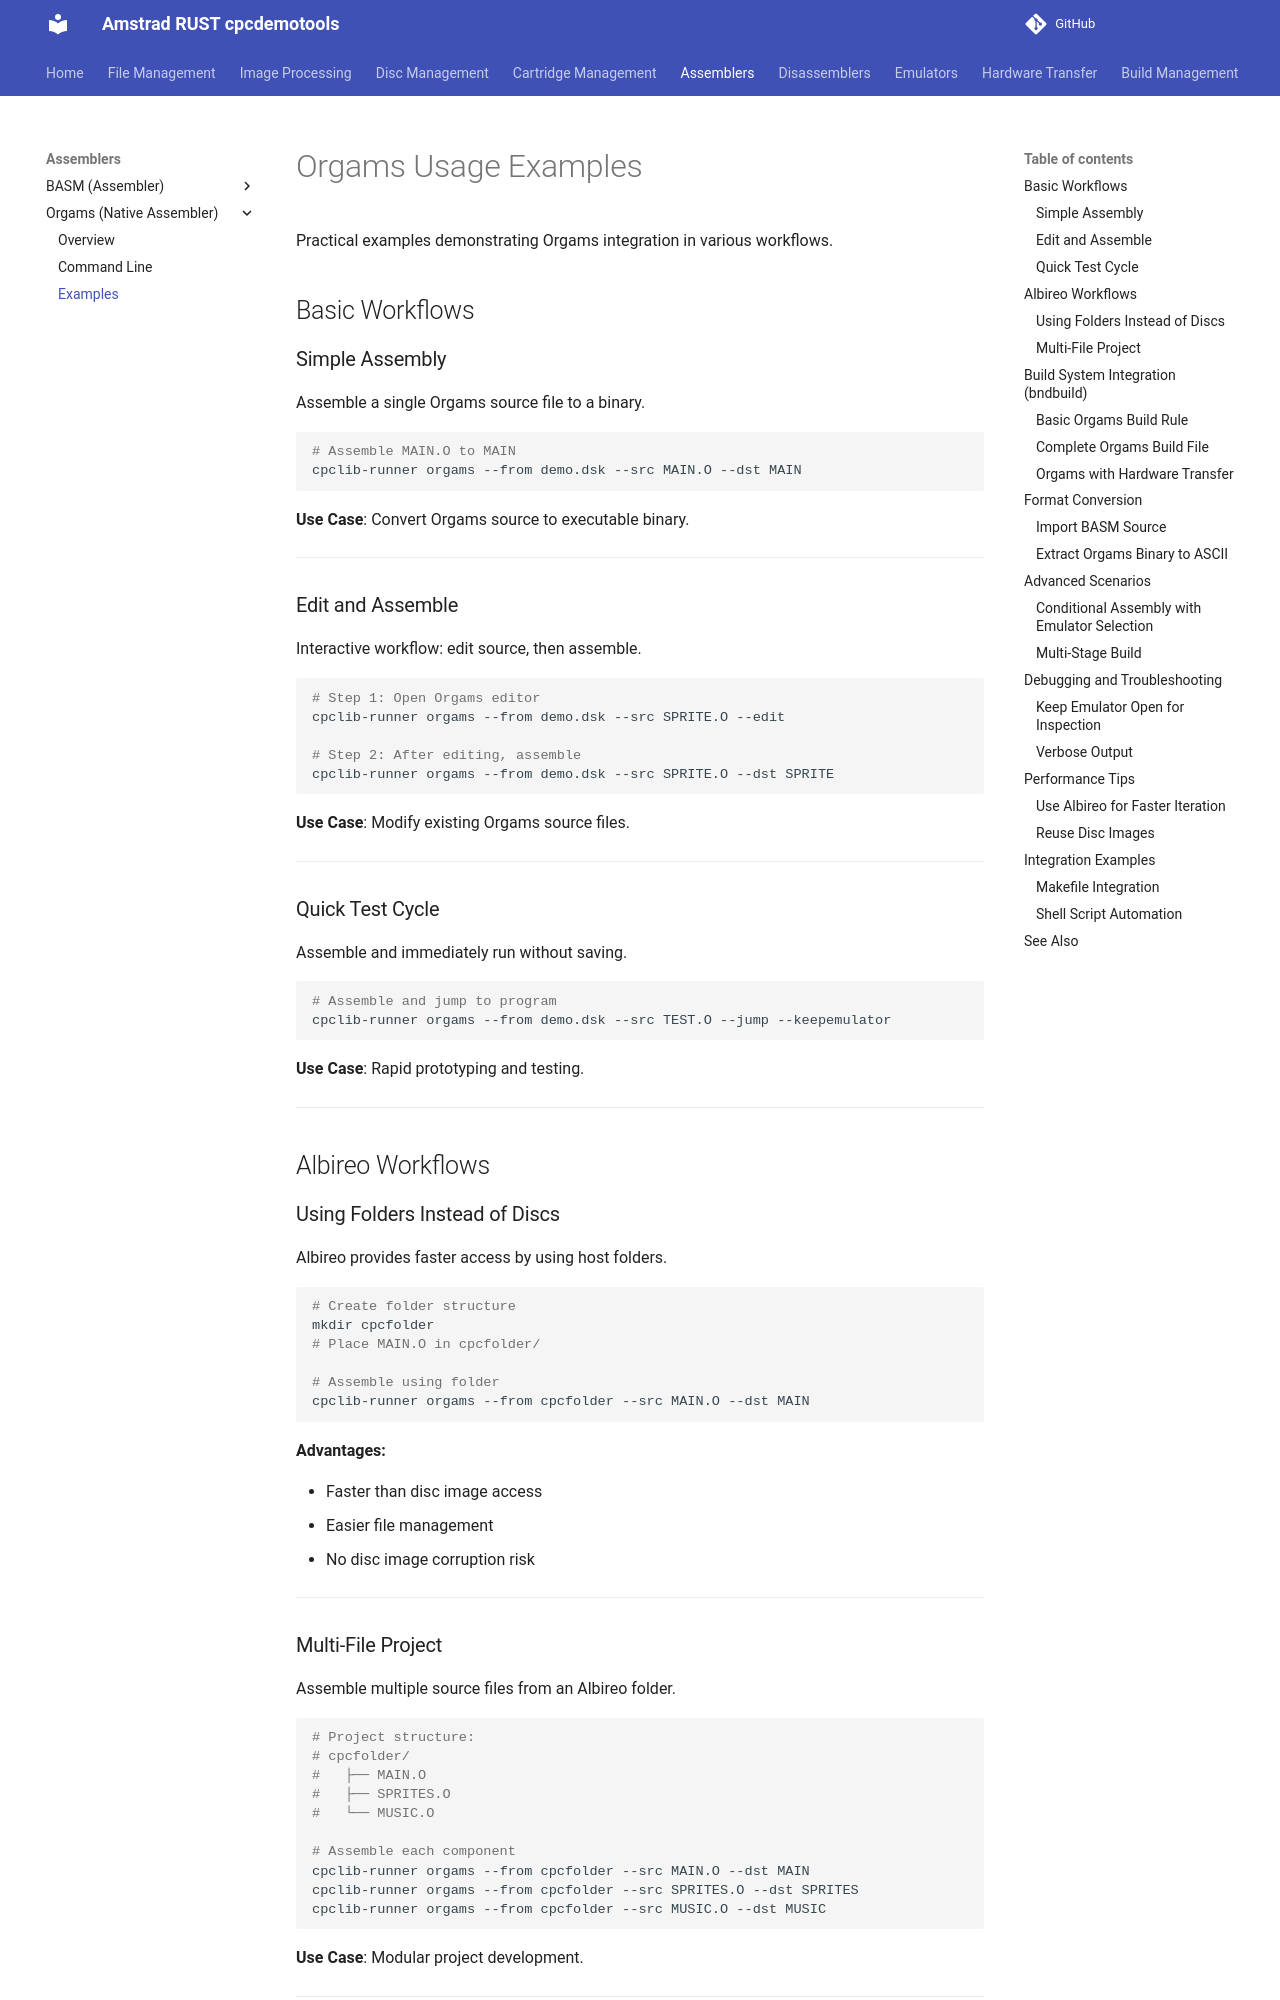

repository: cpcsdk/rust.cpclib · page: orgams/examples/index.html · generator: mkdocs

# Orgams Usage Examples

Practical examples demonstrating Orgams integration in various workflows.

## Basic Workflows

### Simple Assembly

Assemble a single Orgams source file to a binary.

```bash
# Assemble MAIN.O to MAIN
cpclib-runner orgams --from demo.dsk --src MAIN.O --dst MAIN
```

**Use Case**: Convert Orgams source to executable binary.

---

### Edit and Assemble

Interactive workflow: edit source, then assemble.

```bash
# Step 1: Open Orgams editor
cpclib-runner orgams --from demo.dsk --src SPRITE.O --edit

# Step 2: After editing, assemble
cpclib-runner orgams --from demo.dsk --src SPRITE.O --dst SPRITE
```

**Use Case**: Modify existing Orgams source files.

---

### Quick Test Cycle

Assemble and immediately run without saving.

```bash
# Assemble and jump to program
cpclib-runner orgams --from demo.dsk --src TEST.O --jump --keepemulator
```

**Use Case**: Rapid prototyping and testing.

---

## Albireo Workflows

### Using Folders Instead of Discs

Albireo provides faster access by using host folders.

```bash
# Create folder structure
mkdir cpcfolder
# Place MAIN.O in cpcfolder/

# Assemble using folder
cpclib-runner orgams --from cpcfolder --src MAIN.O --dst MAIN
```

**Advantages:**

- Faster than disc image access
- Easier file management
- No disc image corruption risk

---

### Multi-File Project

Assemble multiple source files from an Albireo folder.

```bash
# Project structure:
# cpcfolder/
#   ├── MAIN.O
#   ├── SPRITES.O
#   └── MUSIC.O

# Assemble each component
cpclib-runner orgams --from cpcfolder --src MAIN.O --dst MAIN
cpclib-runner orgams --from cpcfolder --src SPRITES.O --dst SPRITES
cpclib-runner orgams --from cpcfolder --src MUSIC.O --dst MUSIC
```

**Use Case**: Modular project development.

---
